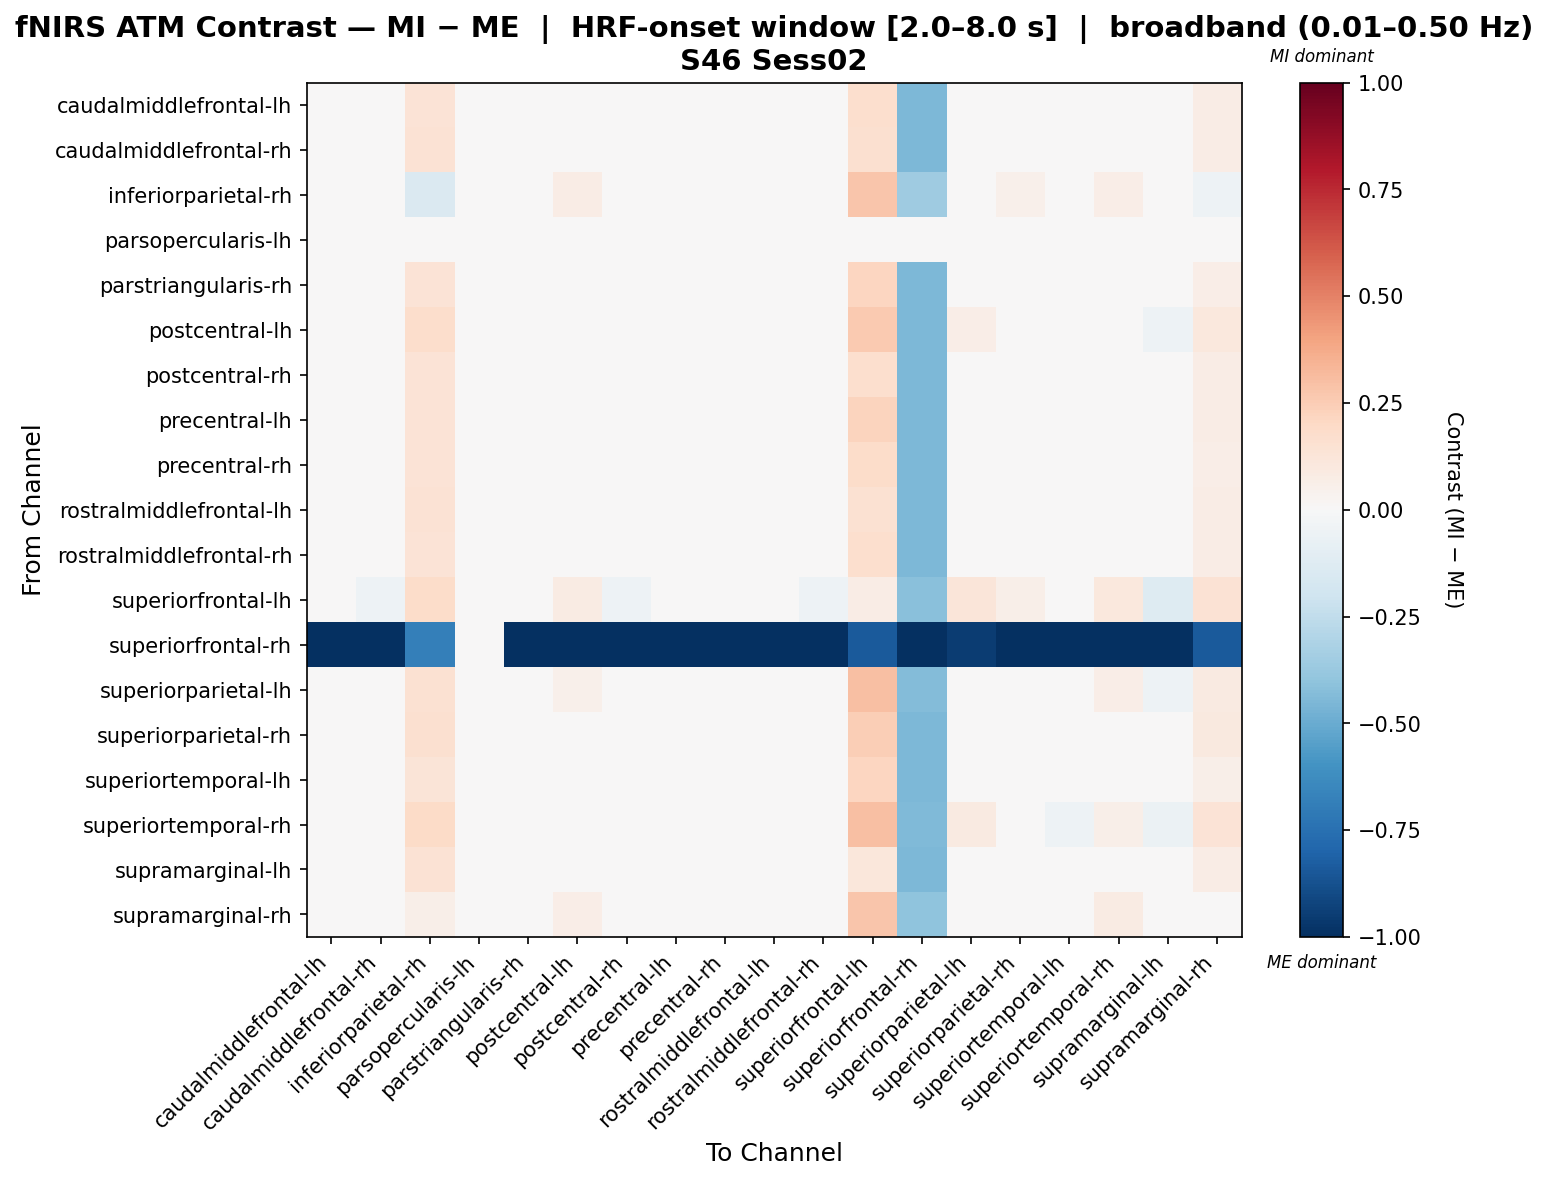

Values plotted in this chart, from the file beside it:
, caudalmiddlefrontal-lh, caudalmiddlefrontal-rh, inferiorparietal-rh, parsopercularis-lh, parstriangularis-rh, postcentral-lh, postcentral-rh, precentral-lh, precentral-rh, rostralmiddlefrontal-lh, rostralmiddlefrontal-rh, superiorfrontal-lh, superiorfrontal-rh, superiorparietal-lh, superiorparietal-rh, superiortemporal-lh, superiortemporal-rh, supramarginal-lh, supramarginal-rh
caudalmiddlefrontal-lh, 0.004788, 0.004788, 0.1394, 0.0, 0.004788, 0.004788, 0.004788, 0.004788, 0.004788, 0.01674, 0.004788, 0.1677, -0.4486, 0.02722, 0.004788, 0.004788, 0.004788, -0.02715, 0.07208
caudalmiddlefrontal-rh, 0.006095, 0.006095, 0.1407, 0.0, 0.006095, 0.006095, 0.006095, 0.006095, 0.006095, 0.006095, 0.006095, 0.1579, -0.4486, 0.02852, 0.006095, 0.006095, 0.006095, -0.02498, 0.07338
inferiorparietal-rh, 0.0122, 0.01138, -0.1444, 0.0, 0.004026, 0.07761, -6.676375506528043e-05, 0.01629, 0.001571, 0.03509, -6.676375506528043e-05, 0.2746, -0.3539, 0.02003, 0.05308, -0.008237, 0.06792, -0.01642, -0.05074
parsopercularis-lh, 0.0, 0.0, 0.0, 0.0, 0.0, 0.0, 0.0, 0.0, 0.0, 0.0, 0.0, 0.0, 0.0, 0.0, 0.0, 0.0, 0.0, 0.0, 0.0
parstriangularis-rh, 0.007616, 0.006305, 0.1346, 0.0, 5.845710368886457e-06, 5.845710368886457e-06, -0.005239, 5.845710368886457e-06, -0.002617, 0.0307, -0.005239, 0.2174, -0.4486, 0.02244, 5.845710368886457e-06, 5.845710368886457e-06, 5.845710368886457e-06, -0.02465, 0.0673
postcentral-lh, -0.0241, -0.02501, 0.1763, 0.0, -0.02048, 0.04176, -0.03655, -0.008034, -0.03474, -0.001013, -0.03655, 0.2591, -0.4486, 0.06419, 0.02931, -0.03293, 0.04176, -0.05352, 0.109
postcentral-rh, 0.004055, 0.004055, 0.1386, 0.0, 0.004055, 0.004055, 0.004055, 0.004055, 0.004055, 0.016, 0.004055, 0.1669, -0.4486, 0.02648, 0.004055, 0.004055, 0.004055, -0.01542, 0.07134
precentral-lh, 0.000961, -0.0002649, 0.1404, 0.0, 0.005865, 0.005865, -0.01181, 0.005865, -0.009357, 0.02405, -0.01181, 0.2232, -0.4486, 0.02829, 0.005865, -0.006905, 0.005865, -0.03071, 0.07315
precentral-rh, 0.01213, 0.01074, 0.1349, 0.0, 0.0003685, 0.0003685, -0.001026, 0.0003685, 0.0003685, 0.03566, -0.001026, 0.1853, -0.4486, 0.0228, 0.0003685, 0.0003685, 0.0003685, -0.02116, 0.06766
rostralmiddlefrontal-lh, 0.008188, 0.008188, 0.1428, 0.0, 0.008188, 0.008188, 0.008188, 0.008188, 0.008188, 0.008188, 0.008188, 0.1486, -0.4486, 0.03062, 0.008188, 0.008188, 0.008188, -0.04716, 0.07548
rostralmiddlefrontal-rh, 0.004055, 0.004055, 0.1386, 0.0, 0.004055, 0.004055, 0.004055, 0.004055, 0.004055, 0.016, 0.004055, 0.1669, -0.4486, 0.02648, 0.004055, 0.004055, 0.004055, -0.01542, 0.07134
superiorfrontal-lh, -0.0394, -0.05166, 0.1869, 0.0, 0.009653, 0.08323, -0.05166, 0.02192, -0.02714, -0.0394, -0.05166, 0.07759, -0.4195, 0.12, 0.05871, -0.00261, 0.1069, -0.1252, 0.1433
superiorfrontal-rh, -1.0, -1.0, -0.6842, 0.0, -1.0, -1.0, -1.0, -1.0, -1.0, -1.0, -1.0, -0.8421, -1.0, -0.9474, -1.0, -1.0, -1.0, -1.0, -0.8421
superiorparietal-lh, -0.02611, -0.02683, 0.1522, 0.0, -0.02323, 0.05035, -0.03837, -0.01096, -0.03693, -0.003018, -0.03837, 0.3022, -0.4334, 0.0438, 0.02582, -0.03549, 0.06547, -0.05423, 0.08714
superiorparietal-rh, -0.01494, -0.01596, 0.1614, 0.0, -0.01085, 0.02684, -0.02751, 0.001713, -0.02546, 0.008147, -0.02751, 0.2442, -0.4486, 0.04927, 0.02684, -0.02342, 0.02684, -0.04518, 0.09413
superiortemporal-lh, 0.01512, 0.01371, 0.1294, 0.0, -0.005157, -0.005157, 0.002164, -0.005157, 0.004979, 0.0382, 0.002164, 0.2122, -0.4486, 0.01727, -0.005157, -0.005157, -0.005157, -0.01782, 0.06213
superiortemporal-rh, -0.03143, -0.03223, 0.1909, 0.0, -0.03968, 0.0339, -0.04369, -0.02741, -0.04209, -0.00851, -0.04369, 0.297, -0.4389, 0.09264, 0.009378, -0.05194, 0.05923, -0.05997, 0.1365
supramarginal-lh, 0.007012, 0.007012, 0.1416, 0.0, 0.007012, 0.007012, 0.007012, 0.007012, 0.007012, 0.007012, 0.007012, 0.1121, -0.4486, 0.02944, 0.007012, 0.007012, 0.007012, 0.007012, 0.0743
supramarginal-rh, -0.009761, -0.01048, 0.05892, 0.0, -0.006884, 0.0667, -0.02202, 0.00538, -0.02059, 0.01333, -0.02202, 0.2758, -0.4011, 0.01434, 0.04217, -0.01915, 0.0812, -0.03789, -0.007941
